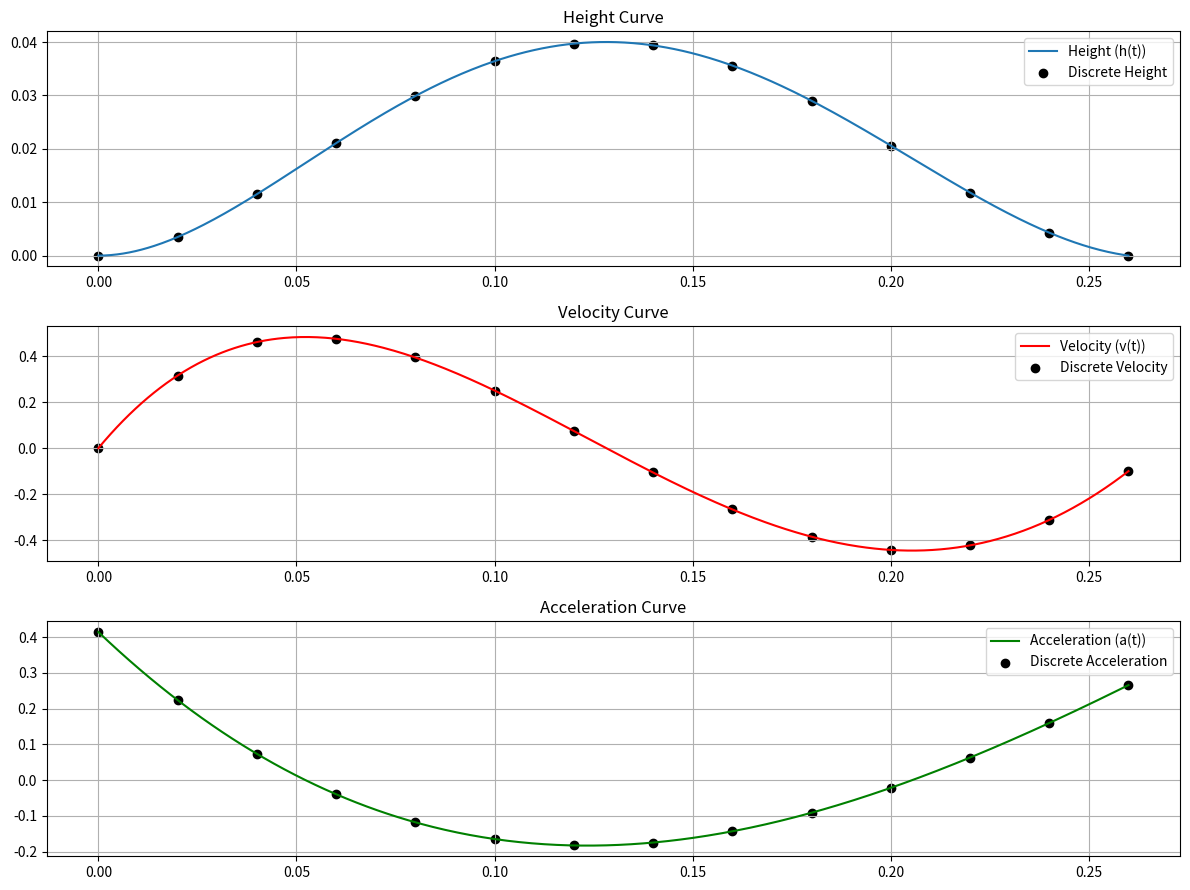

The script that saved this image:
import numpy as np
from scipy.optimize import fsolve
import matplotlib.pyplot as plt

def get_coefficients(h0, hswing, v0, vswing, hmax, swing_time):
    
    def equations(coeffs):
        a5, a4, a3, a2, a1, a0 = coeffs
        
        # Height at t=0 should be h0
        eq1 = a0 - h0
        
        # Height at t=swing_time should be hswing
        eq2 = a5 * swing_time**5 + a4 * swing_time**4 + a3 * swing_time**3 + a2 * swing_time**2 + a1 * swing_time + a0 - hswing
        
        # Velocity at t=0 should be v0
        eq3 = a1 - v0
        
        # Velocity at t=swing_time should be vswing
        eq4 = 5 * a5 * swing_time**4 + 4 * a4 * swing_time**3 + 3 * a3 * swing_time**2 + 2 * a2 * swing_time + a1 - vswing
        
        # Height at t=swing_time/2 should be hmax
        eq5 = a5 * (swing_time/2)**5 + a4 * (swing_time/2)**4 + a3 * (swing_time/2)**3 + a2 * (swing_time/2)**2 + a1 * (swing_time/2) + a0 - hmax
        
        # Return the deviations from the expected values. These will be minimized by fsolve.
        return (eq1, eq2, eq3, eq4, eq5, a5 + a4 + a3 + a2 + a1 + a0)  
    
    # Solve for the coefficients using the equations above
    return fsolve(equations, (1, 1, 1, 1, 1, 1))


def plot_curves(coeffs, swing_time):
    a5, a4, a3, a2, a1, a0 = coeffs

    def h(t):
        return a5 * t**5 + a4 * t**4 + a3 * t**3 + a2 * t**2 + a1 * t + a0

    def v(t):
        return 5 * a5 * t**4 + 4 * a4 * t**3 + 3 * a3 * t**2 + 2 * a2 * t + a1

    # Define the acceleration function based on the coefficients
    def a(t):
        return 20 * a5 * t**3 + 12 * a4 * t**2 + 6 * a3 * t + 2 * a2

    t_values = np.linspace(0, swing_time, 500)
    h_values = h(t_values)
    v_values = v(t_values)
    a_values = a(t_values)  # Compute acceleration values


    discrete_t_values = np.linspace(0, swing_time, 14)

    plt.figure(figsize=(12, 9))
    
    plt.subplot(3, 1, 1)
    plt.plot(t_values, h_values, label='Height (h(t))')
    plt.scatter(discrete_t_values, h(discrete_t_values), color='black', label='Discrete Height')
    plt.title('Height Curve')
    plt.grid(True)
    plt.legend()

    plt.subplot(3, 1, 2)
    plt.plot(t_values, v_values, label='Velocity (v(t))', color='red')
    plt.scatter(discrete_t_values, v(discrete_t_values), color='black', label='Discrete Velocity')
    # print(v(discrete_t_values))
    plt.title('Velocity Curve')
    plt.grid(True)
    plt.legend()

    # Plotting the acceleration curve
    plt.subplot(3, 1, 3)
    plt.plot(t_values, a_values/50, label='Acceleration (a(t))', color='green')
    plt.scatter(discrete_t_values, a(discrete_t_values)/50, color='black', label='Discrete Acceleration')
    # print(a(discrete_t_values)/50)
    plt.title('Acceleration Curve')
    plt.grid(True)
    plt.legend()

    plt.tight_layout()
    plt.show()


# Set the constraints and swing time
coeffs = get_coefficients(0, 0, 0, -0.1, 0.04, 0.26)

print("Coefficients (a5, a4, a3, a2, a1, a0):")
print(f"a5 = {coeffs[0]:.15f}")
print(f"a4 = {coeffs[1]:.15f}")
print(f"a3 = {coeffs[2]:.15f}")
print(f"a2 = {coeffs[3]:.15f}")
print(f"a1 = {coeffs[4]:.15f}")
print(f"a0 = {coeffs[5]:.15f}")

plot_curves(coeffs, 0.26)